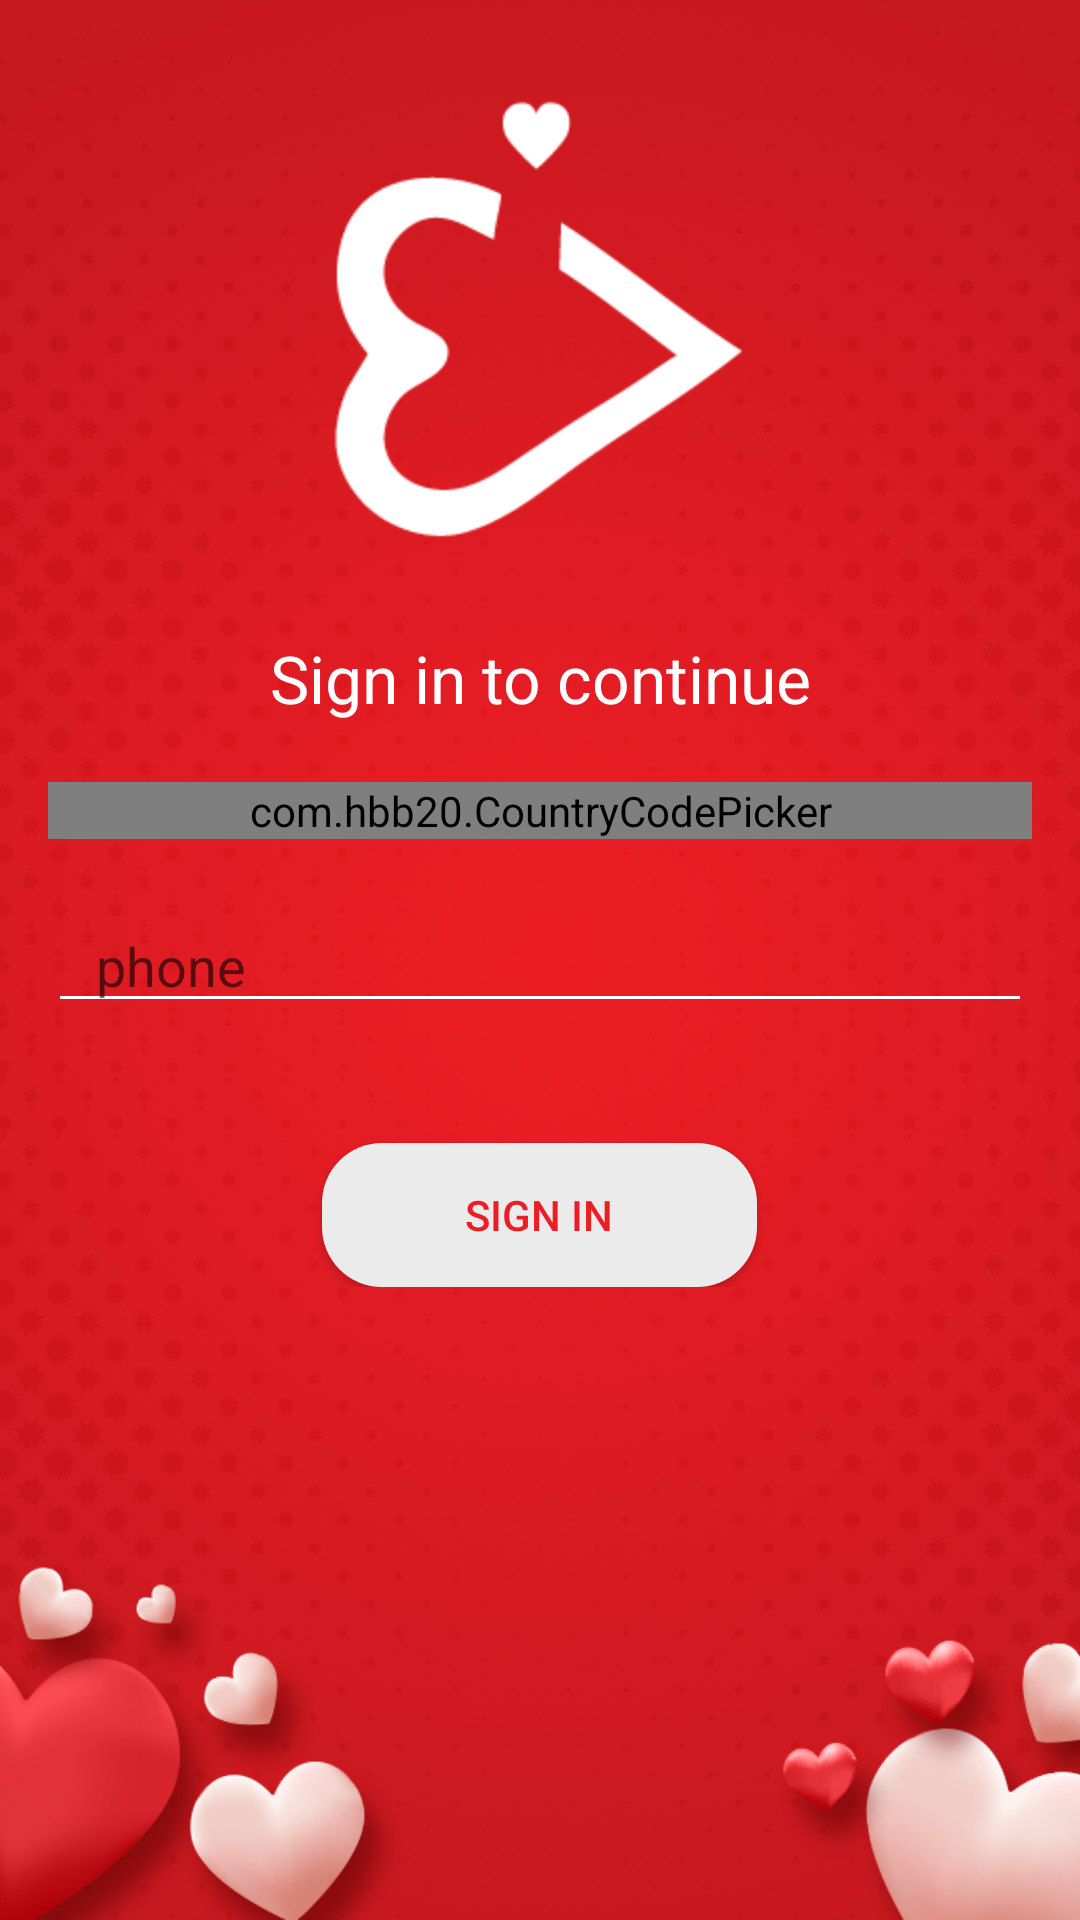

Reconstruct the res/layout file that produces this screen, plus the resources it refers to.
<!-- AndroidManifest.xml: activity theme AppTheme.NoActionBar -->
<!-- res/layout/activity_login.xml -->
<?xml version="1.0" encoding="utf-8"?>
<ScrollView xmlns:android="http://schemas.android.com/apk/res/android"
    xmlns:app="http://schemas.android.com/apk/res-auto"
    xmlns:tools="http://schemas.android.com/tools"
    android:layout_width="match_parent"
    android:layout_height="match_parent"
    android:orientation="vertical"
    android:focusable="true"
    android:focusableInTouchMode="true"
    android:background="@drawable/login_background"
    tools:context="com.oxilo.ipif.SignUpActivity">

    <LinearLayout
        android:layout_width="match_parent"
        android:layout_height="wrap_content"
        android:orientation="vertical">



    <ImageView
        android:layout_width="wrap_content"
        android:layout_height="wrap_content"
        android:layout_marginTop="30dp"
        android:src="@drawable/ipif_icon"
        android:layout_gravity="center"
        android:scaleType="centerInside"
        android:layout_centerHorizontal="true"/>

    <TextView
        android:layout_width="wrap_content"
        android:layout_height="wrap_content"
        android:text="Sign in to continue"
        android:layout_marginTop="30dp"
        android:gravity="center"
        android:layout_gravity="center"
        android:textAppearance="?android:textAppearanceLarge"
        android:textColor="@android:color/white"/>



        <com.hbb20.CountryCodePicker
            android:id="@+id/ccp"
            android:layout_width="match_parent"
            android:layout_height="wrap_content"
            android:layout_marginTop="20dp"
            android:layout_marginLeft="@dimen/activity_vertical_margin"
            android:layout_marginRight="@dimen/activity_vertical_margin"
            app:ccp_autoDetectCountry="true"
            app:ccp_contentColor="@android:color/white"/>

        <EditText
            android:id="@+id/editText_carrierNumber"
            android:layout_width="match_parent"
            android:layout_height="wrap_content"
            android:layout_marginTop="20dp"
            android:layout_marginLeft="@dimen/activity_vertical_margin"
            android:layout_marginRight="@dimen/activity_vertical_margin"
            android:paddingLeft="16dp"
            android:paddingRight="16dp"
            android:textColor="@android:color/white"
            android:editable="false"
            android:hint="phone"
            android:inputType="phone"
            android:singleLine="true" />

        <RelativeLayout
            android:layout_width="wrap_content"
            android:layout_height="wrap_content"
            android:layout_marginLeft="35dp"
            android:layout_marginRight="35dp"
            android:layout_marginTop="20dp"
            android:layout_gravity="center"
            android:visibility="gone"
            android:gravity="center">

            <com.oxilo.ipif.util.SmoothCheckBox
                android:id="@+id/checkbox"
                android:layout_width="24dp"
                android:layout_height="24dp"
                app:stroke_width="0dp"
                app:color_tick="#000000"
                app:color_unchecked_stroke="#ffffff"
                app:color_checked="#ffffff"/>

            <TextView
                android:layout_width="wrap_content"
                android:layout_height="wrap_content"
                android:text="Remeber Me"
                android:textColor="@android:color/white"
                android:layout_toRightOf="@+id/checkbox"
                android:layout_centerVertical="true"
                android:layout_marginLeft="10dp"/>

            <TextView
                android:id="@+id/forgot_pwd"
                android:layout_width="wrap_content"
                android:layout_height="wrap_content"
                android:layout_centerVertical="true"
                android:layout_alignParentRight="true"
                android:textColor="@android:color/white"
                android:text="Forgot Password?"/>

        </RelativeLayout>

        <Button
        android:id="@+id/sign_in"
        android:layout_width="wrap_content"
        android:layout_height="wrap_content"
        android:gravity="center"
        android:layout_gravity="center"
        android:layout_marginTop="40dp"
        android:minWidth="145dp"
        android:textColor="@color/colorPrimary"
        android:text="Sign In"
        android:background="@drawable/rounded_grey_btn"/>

        <LinearLayout
            android:layout_width="wrap_content"
            android:layout_height="wrap_content"
            android:layout_marginTop="20dp"
            android:layout_marginBottom="20dp"
            android:visibility="gone"
            android:layout_gravity="center">

            <TextView
                android:layout_width="wrap_content"
                android:layout_height="wrap_content"
                android:textColor="@android:color/white"
                android:text="Don't have an account?"/>

            <TextView
                android:layout_width="wrap_content"
                android:layout_height="wrap_content"
                android:layout_marginLeft="5dp"
                android:textStyle="bold"
                android:textColor="@color/normal_btn_color"
                android:text="SIGN UP"/>
        </LinearLayout>
    </LinearLayout>
</ScrollView>
<!-- resources referenced by this layout -->
<resources>
  <color name="colorPrimary">#ec1d25</color>
  <color name="normal_btn_color">#FFAE00</color>
  <dimen name="activity_vertical_margin">16dp</dimen>
  <!-- drawable ipif_icon: png bitmap (drawable-hdpi, 3587 bytes) -->
  <!-- drawable login_background: png bitmap (drawable-hdpi, 753657 bytes) -->
  <!-- drawable rounded_grey_btn (drawable) -->
  <?xml version="1.0" encoding="utf-8"?>
  <shape xmlns:android="http://schemas.android.com/apk/res/android"
      android:shape="rectangle">
      <corners android:radius="20dp"/>
      <solid android:color="#EBEBEB"/>
  </shape>
  <style name="AppTheme.NoActionBar">
          <item name="windowActionBar">false</item>
          <item name="windowNoTitle">true</item>
      </style>
</resources>
